Image classification data set "dataset" (Surfersunny/SmartcarRaceIntelligentVision on GitHub). Class labels (20): mickey mouse, pikachu, spongebob squarepants, pleasant sheep, donald duck, nezha, big head son, gg bond, calabash brothers, grey wolf, num0, num1, num2, num3, num4, num5, num6, num7, num8, num9.

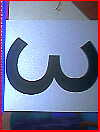
Label: num3

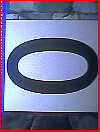
Label: num0

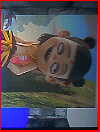
Label: nezha

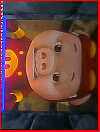
Label: gg bond

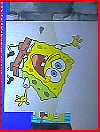
Label: spongebob squarepants

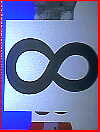
Label: num8
